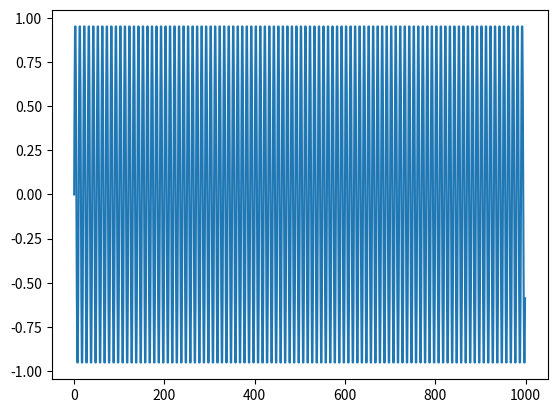

This figure's Python source:
import numpy as np
from matplotlib import pyplot as plt

start_time = 0
end_time = 1
sample_rate = 1000
time = np.arange(start_time, end_time, 1/sample_rate)
theta = 0
frequency = 100
amplitude = 1
sinewave = amplitude * np.sin(2 * np.pi * frequency * time + theta)

plt.plot(sinewave)
plt.show()
